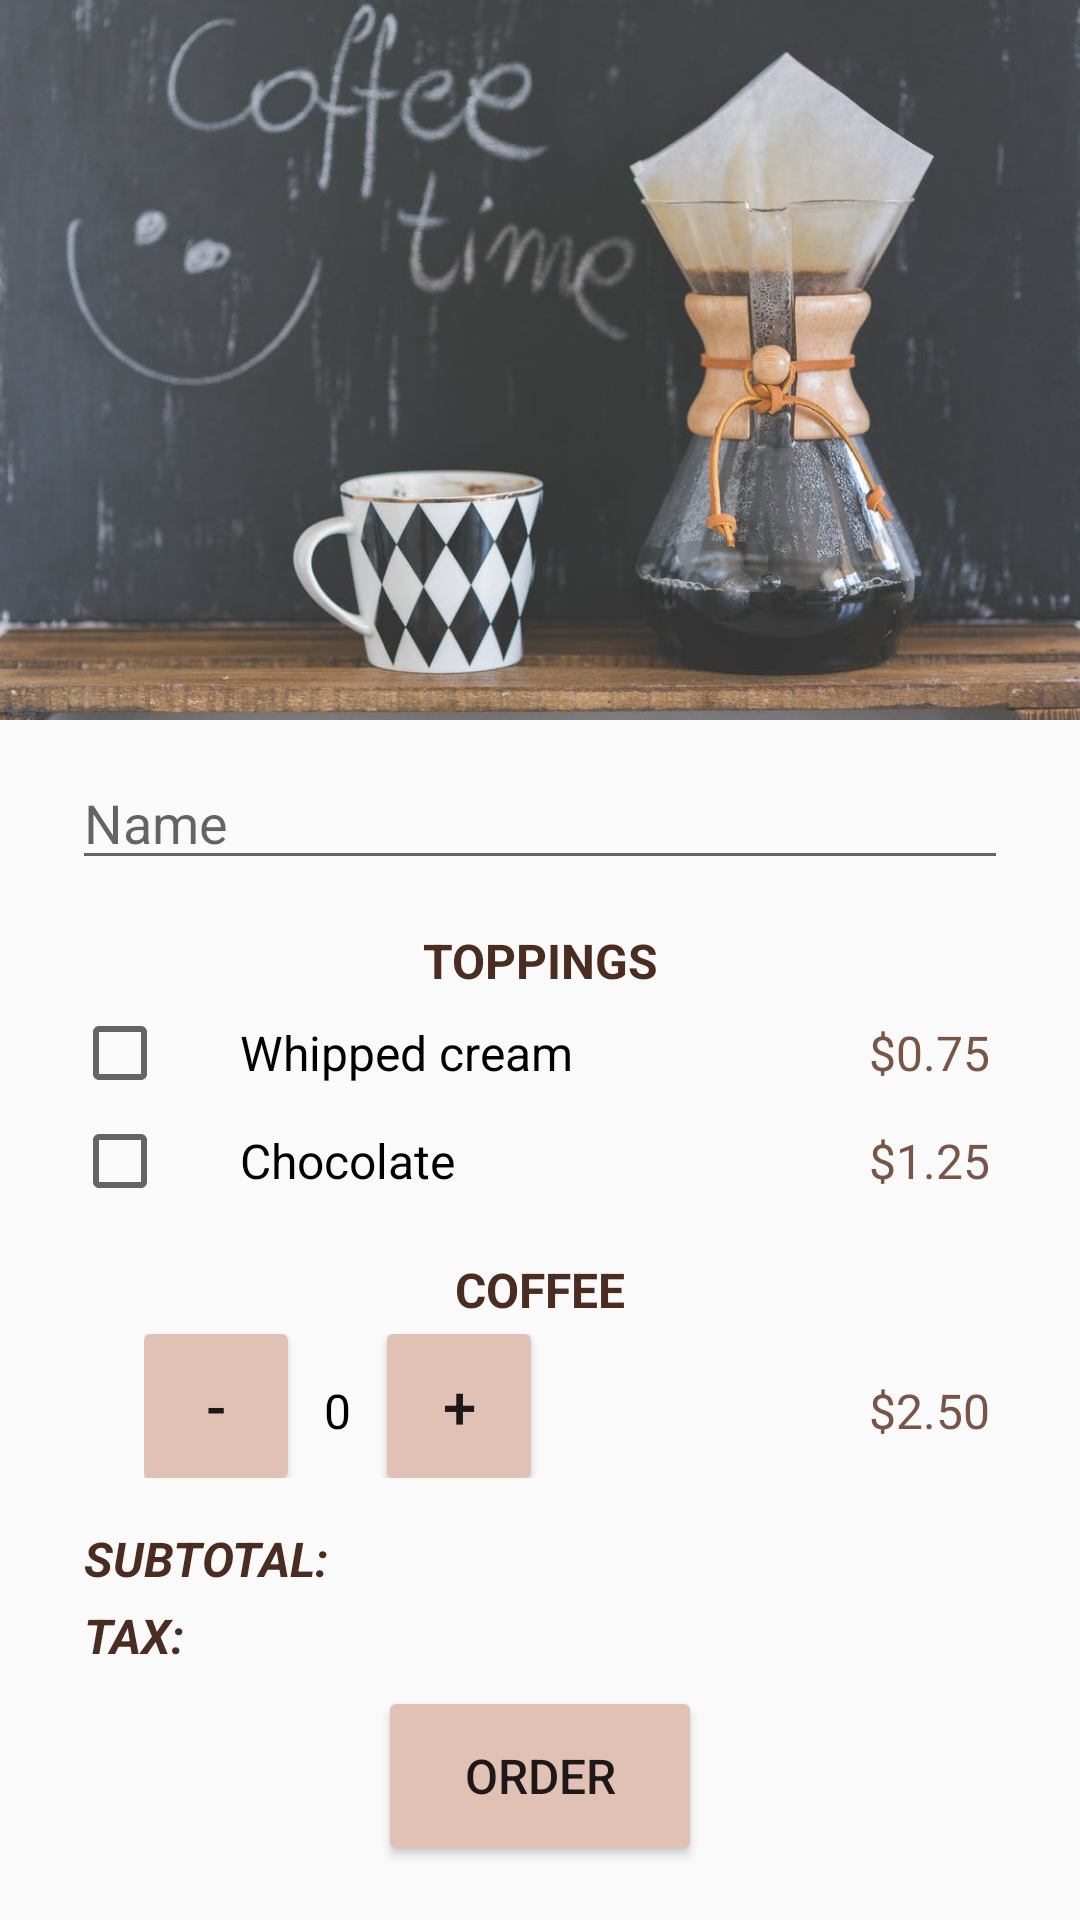

Layout XML and referenced resources for this Android screen:
<!-- AndroidManifest.xml: application theme AppTheme -->
<!-- res/layout/activity_main.xml -->
<?xml version="1.0" encoding="utf-8"?>
<ScrollView xmlns:android="http://schemas.android.com/apk/res/android"
    xmlns:tools="http://schemas.android.com/tools"
    android:layout_width="match_parent"
    android:layout_height="match_parent"
    android:fillViewport="true"
    tools:context="com.example.android.justjava.MainActivity">

    <RelativeLayout
        android:layout_width="match_parent"
        android:layout_height="wrap_content"
        android:orientation="vertical">

        <ImageView
            android:id="@+id/coffeeImage"
            android:layout_width="wrap_content"
            android:layout_height="wrap_content"
            android:adjustViewBounds="true"
            android:src="@drawable/coffee" />

        <LinearLayout
            android:layout_width="match_parent"
            android:layout_height="match_parent"
            android:layout_below="@id/coffeeImage"
            android:layout_marginLeft="@dimen/margin"
            android:layout_marginRight="@dimen/margin"
            android:layout_marginTop="@dimen/margin2"
            android:orientation="vertical">

            <EditText
                android:id="@+id/name"
                android:layout_width="match_parent"
                android:layout_height="wrap_content"
                android:hint="@string/name"
                android:inputType="textPersonName|textCapWords" />

            <TextView
                style="@style/TitleTextView"
                android:text="@string/toppings" />

            <LinearLayout style="@style/ToppingsLayout">

                <CheckBox
                    android:id="@+id/whippedCream"
                    style="@style/CheckBox"
                    android:text="@string/option1" />

                <TextView
                    style="@style/CostPerCup"
                    android:text="@string/whipPrice" />
            </LinearLayout>

            <LinearLayout style="@style/ToppingsLayout">

                <CheckBox
                    android:id="@+id/chocolate"
                    style="@style/CheckBox"
                    android:text="@string/option2" />

                <TextView
                    style="@style/CostPerCup"
                    android:text="@string/chocPrice" />

            </LinearLayout>

            <TextView
                style="@style/TitleTextView"
                android:text="@string/title" />

            <LinearLayout
                android:layout_width="match_parent"
                android:layout_height="wrap_content"
                android:layout_marginLeft="@dimen/margin3"
                android:layout_marginStart="@dimen/margin3"
                android:layout_marginTop="@dimen/margin4"
                android:orientation="horizontal">

                <Button
                    android:id="@+id/decrease"
                    style="@style/Button"
                    android:text="@string/decrease" />

                <TextView
                    android:id="@+id/quantityText"
                    android:layout_width="wrap_content"
                    android:layout_height="wrap_content"
                    android:layout_marginLeft="@dimen/margin2"
                    android:layout_marginRight="@dimen/margin2"
                    android:text="@string/quantity"
                    android:textColor="@color/color"
                    android:textSize="@dimen/titleSize" />

                <Button
                    android:id="@+id/increase"
                    style="@style/Button"
                    android:text="@string/increase" />

                <TextView
                    style="@style/CostPerCup"
                    android:text="@string/coffeePrice" />

            </LinearLayout>

            <LinearLayout
                android:layout_width="match_parent"
                android:layout_height="wrap_content"
                android:layout_marginTop="@dimen/margin2">

                <TextView
                    style="@style/TitleTextView2"
                    android:text="@string/title2" />

                <TextView
                    android:id="@+id/priceText"
                    style="@style/PriceTextView" />
            </LinearLayout>

            <LinearLayout
                android:layout_width="match_parent"
                android:layout_height="wrap_content">

                <TextView
                    style="@style/TitleTextView2"
                    android:text="@string/title3" />

                <TextView
                    android:id="@+id/taxText"
                    style="@style/PriceTextView" />
            </LinearLayout>

            <Button
                android:id="@+id/order"
                android:layout_width="wrap_content"
                android:layout_height="wrap_content"
                android:layout_gravity="center_horizontal"
                android:layout_marginBottom="@dimen/margin5"
                android:layout_marginTop="@dimen/margin5"
                android:background="@drawable/order_button"
                android:text="@string/order"
                android:textSize="@dimen/titleSize" />

        </LinearLayout>
    </RelativeLayout>
</ScrollView>
<!-- resources referenced by this layout -->
<resources>
  <color name="color">#000000</color>
  <dimen name="margin">24dp</dimen>
  <dimen name="margin2">12dp</dimen>
  <dimen name="margin3">24dp</dimen>
  <dimen name="margin4">4dp</dimen>
  <dimen name="margin5">12dp</dimen>
  <dimen name="titleSize">16sp</dimen>
  <!-- drawable order_button (drawable) -->
  <?xml version="1.0" encoding="utf-8"?>
  <shape xmlns:android="http://schemas.android.com/apk/res/android"
      android:shape="rectangle">
      <corners android:radius="@dimen/buttonRadius" />
      <solid android:color="@color/buttonColor" />
      <size
          android:width="@dimen/orderButton"
          android:height="@dimen/buttonSize" />
  </shape>
  <string name="chocPrice">$1.25</string>
  <string name="coffeePrice">$2.50</string>
  <string name="decrease">-</string>
  <string name="increase">+</string>
  <string name="name">Name</string>
  <string name="option1">Whipped cream</string>
  <string name="option2">Chocolate</string>
  <string name="order">order</string>
  <string name="quantity">0</string>
  <string name="title">Coffee</string>
  <string name="title2">Subtotal:</string>
  <string name="title3">Tax:</string>
  <string name="toppings">Toppings</string>
  <string name="whipPrice">$0.75</string>
  <style name="Button">
          <item name="android:layout_width">@dimen/button_size</item>
          <item name="android:layout_height">@dimen/button_size</item>
          <item name="android:background">@drawable/quantity_button</item>
          <item name="android:textSize">@dimen/buttonText</item>
  
      </style>
  <style name="CheckBox">
          <item name="android:layout_width">wrap_content</item>
          <item name="android:layout_height">wrap_content</item>
          <item name="android:paddingLeft">@dimen/margin3</item>
          <item name="android:textColor">@color/color</item>
          <item name="android:textSize">@dimen/titleSize</item>
      </style>
  <style name="CostPerCup">
          <item name="android:layout_width">match_parent</item>
          <item name="android:layout_height">wrap_content</item>
          <item name="android:layout_marginRight">@dimen/margin6</item>
          <item name="android:gravity">end</item>
          <item name="android:textColor">@color/colorPrimaryDark</item>
          <item name="android:textSize">@dimen/titleSize</item>
      </style>
  <style name="PriceTextView">
          <item name="android:layout_width">wrap_content</item>
          <item name="android:layout_height">wrap_content</item>
          <item name="android:layout_marginTop">@dimen/margin4</item>
          <item name="android:layout_marginLeft">@dimen/margin4</item>
          <item name="android:textColor">@color/color</item>
          <item name="android:textSize">@dimen/titleSize</item>
      </style>
  <style name="ToppingsLayout">
          <item name="android:layout_width">match_parent</item>
          <item name="android:layout_height">wrap_content</item>
          <item name="android:layout_marginTop">@dimen/margin4</item>
      </style>
  <style name="AppTheme" parent="Theme.AppCompat.Light.NoActionBar">
          
          <item name="colorPrimary">@color/colorPrimary</item>
          <item name="colorPrimaryDark">@color/colorPrimaryDark</item>
          <item name="colorAccent">@color/colorAccent</item>
      </style>
  <dimen name="buttonRadius">2dp</dimen>
  <color name="buttonColor">#E2C1B5</color>
  <dimen name="orderButton">100dp</dimen>
  <dimen name="button_size">48dp</dimen>
  <dimen name="buttonText">20sp</dimen>
  <dimen name="margin6">6dp</dimen>
  <color name="colorPrimaryDark">#795548</color>
  <dimen name="margin7">16dp</dimen>
  <color name="titleColor">#4B2C20</color>
  <color name="colorPrimary">#3F51B5</color>
  <color name="colorAccent">#BCAAA4</color>
</resources>
